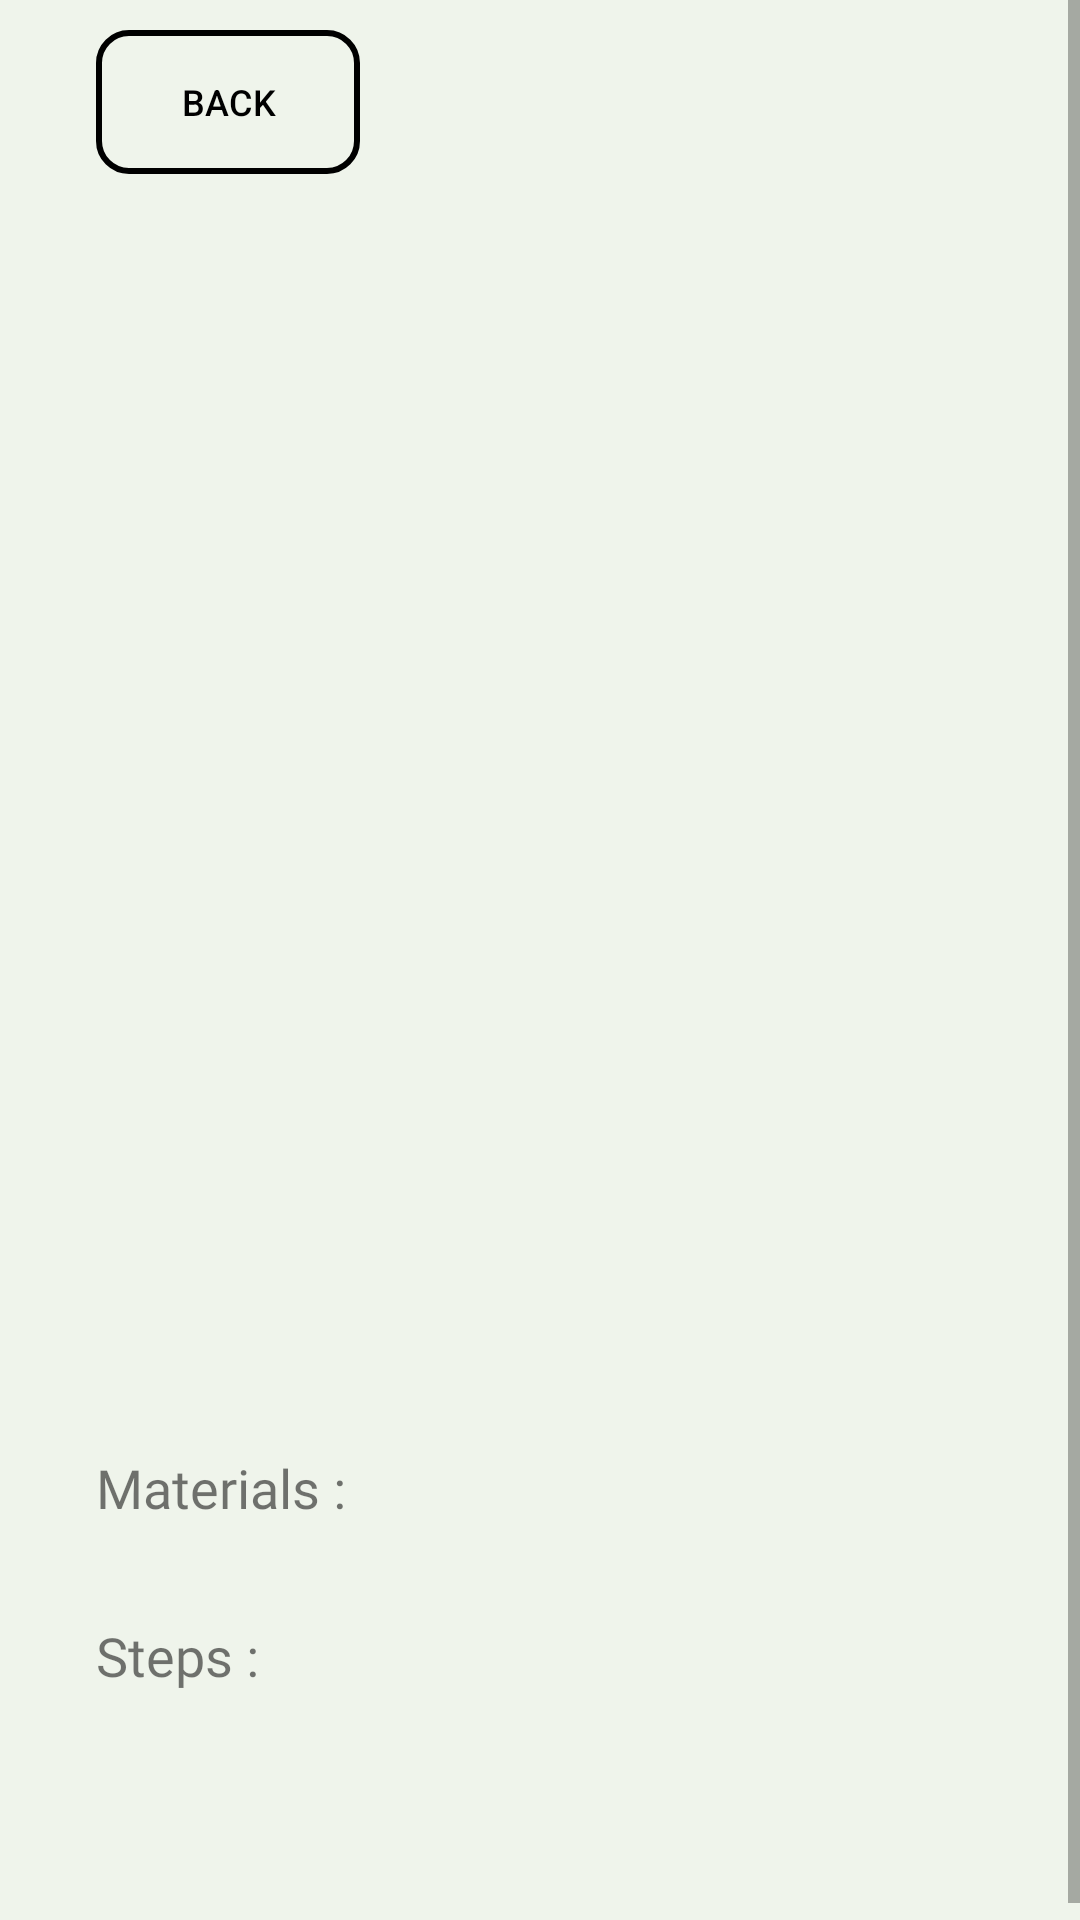

Android layout source for this screen:
<!-- AndroidManifest.xml: application theme Theme.Craftifyapp -->
<!-- res/layout/fragment_detail_craft.xml -->
<?xml version="1.0" encoding="utf-8"?>
<ScrollView xmlns:android="http://schemas.android.com/apk/res/android"
    xmlns:app="http://schemas.android.com/apk/res-auto"
    xmlns:tools="http://schemas.android.com/tools"
    android:layout_width="match_parent"
    android:layout_height="match_parent"
    tools:context=".ui.craft.DetailCraftFragment">

    <LinearLayout
        android:layout_width="match_parent"
        android:layout_height="wrap_content"
        android:orientation="vertical">

        <Button
            android:id="@+id/btn_back"
            android:layout_width="wrap_content"
            android:layout_height="wrap_content"
            android:background="@drawable/button_clear_less_rounded"
            android:drawableLeft="@drawable/baseline_arrow_back_ios_24"
            android:text="@string/back"
            android:textSize="12sp"
            android:textColor="@color/black"
            android:backgroundTint="@null"
            android:layout_marginBottom="12dp"
            android:paddingVertical="0dp"
            android:layout_marginTop="10dp"
            android:layout_marginHorizontal="32dp" />

        <ProgressBar
            android:id="@+id/progressBar"
            android:layout_width="wrap_content"
            android:layout_height="wrap_content"
            android:layout_gravity="center"
            android:visibility="gone"
            android:layout_marginTop="150dp" />

        <androidx.constraintlayout.widget.ConstraintLayout
            android:layout_width="match_parent"
            android:layout_height="360dp">

            <ImageView
                android:id="@+id/iv_cover_img"
                android:layout_width="match_parent"
                android:layout_height="match_parent"
                android:scaleType="centerCrop"
                app:layout_constraintTop_toTopOf="parent"
                app:layout_constraintStart_toStartOf="parent"
                app:layout_constraintEnd_toEndOf="parent" />

            <ImageView
                android:id="@+id/fab_favorite"
                android:layout_width="48dp"
                android:layout_height="48dp"
                android:layout_margin="16dp"
                android:contentDescription="@string/favorite"
                android:src="@drawable/baseline_favorite_border_24"
                app:layout_constraintBottom_toBottomOf="parent"
                app:layout_constraintEnd_toEndOf="parent" />

        </androidx.constraintlayout.widget.ConstraintLayout>

        <TextView
            android:id="@+id/tv_title"
            android:layout_width="match_parent"
            android:layout_height="wrap_content"
            android:layout_marginHorizontal="32dp"
            android:fontFamily="@font/poppinsextrabold"
            android:textSize="25sp"
            android:gravity="center"
            android:textColor="@color/black"
            android:layout_marginTop="10dp"
            android:layout_marginBottom="10dp" />

        <TextView
            android:id="@+id/tv_material"
            android:layout_width="wrap_content"
            android:layout_height="wrap_content"
            android:layout_marginHorizontal="32dp"
            android:text="@string/materials"
            android:fontFamily="@font/poppinssemibold"
            android:textSize="18sp" />

        <TextView
            android:id="@+id/tv_item_material"
            android:layout_width="wrap_content"
            android:layout_height="wrap_content"
            android:layout_marginHorizontal="32dp"
            android:fontFamily="@font/poppinsregular"
            android:textSize="16sp"
            android:layout_marginBottom="10dp" />

        <TextView
            android:id="@+id/tv_steps"
            android:layout_width="wrap_content"
            android:layout_height="wrap_content"
            android:layout_marginHorizontal="32dp"
            android:text="@string/steps"
            android:fontFamily="@font/poppinssemibold"
            android:textSize="18sp" />

        <TextView
            android:id="@+id/tv_item_steps"
            android:layout_width="wrap_content"
            android:layout_height="wrap_content"
            android:layout_marginHorizontal="32dp"
            android:fontFamily="@font/poppinsregular"
            android:textSize="16sp"
            android:layout_marginBottom="60dp" />

    </LinearLayout>

</ScrollView>
<!-- resources referenced by this layout -->
<resources>
  <color name="black">#FF000000</color>
  <!-- drawable button_clear_less_rounded (drawable) -->
  <?xml version="1.0" encoding="utf-8"?>
  <shape xmlns:android="http://schemas.android.com/apk/res/android">
      
      <solid android:color="@color/transparent"/>
      <corners android:radius="10dp" /> 
      <stroke android:width="2dp" android:color="@color/black"/>
      <padding
          android:left="10dp"
          android:top="10dp"
          android:right="10dp"
          android:bottom="10dp" />
  </shape>
  <string name="back">Back</string>
  <string name="favorite">favorite</string>
  <string name="materials">Materials :</string>
  <string name="steps">Steps :</string>
  <style name="Theme.Craftifyapp" parent="Theme.MaterialComponents.Light.NoActionBar">
  
          <item name="android:windowBackground">@color/base_light</item>
          
          <item name="colorPrimary">@color/lightgreen</item>
          <item name="colorPrimaryVariant">@color/green</item>
          <item name="colorOnPrimary">@color/white</item>
          
          <item name="colorSecondary">@color/green</item>
          <item name="colorSecondaryVariant">@color/darkgreen</item>
          <item name="colorOnSecondary">@color/white</item>
          
          <item name="android:statusBarColor">?attr/colorPrimaryVariant</item>
          
      </style>
  <color name="transparent">#00000000</color>
  <color name="base_light">#EFF4EB</color>
  <color name="lightgreen">#84A98C</color>
  <color name="green">#52796F</color>
  <color name="white">#FFFFFFFF</color>
  <color name="darkgreen">#354F52</color>
</resources>
